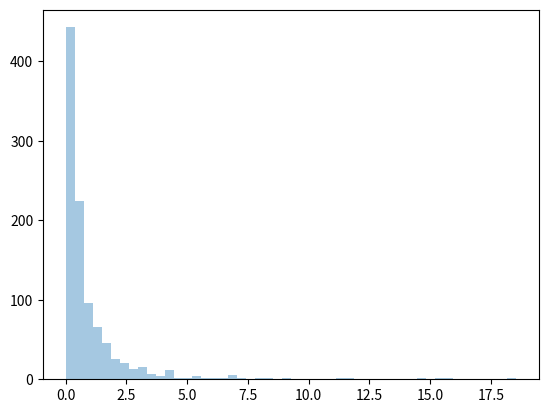

Write Python code to recreate this figure.
# Pareto Distribution
# A distribution following Pareto's law i.e. 80-20 distribution (20% factors cause 80% outcome).
# It has two parameter:
# a - shape parameter.
# size - The shape of the returned array.

from numpy import random
import matplotlib.pyplot as plt
import seaborn as sns

# Draw out a sample for pareto distribution with shape of 2 with size 2x3:
x = random.pareto(a=2, size=(2, 3))
print(x)

# Visualization of Pareto Distribution
sns.distplot(random.pareto(a=2, size=1000), kde=False)
plt.show()